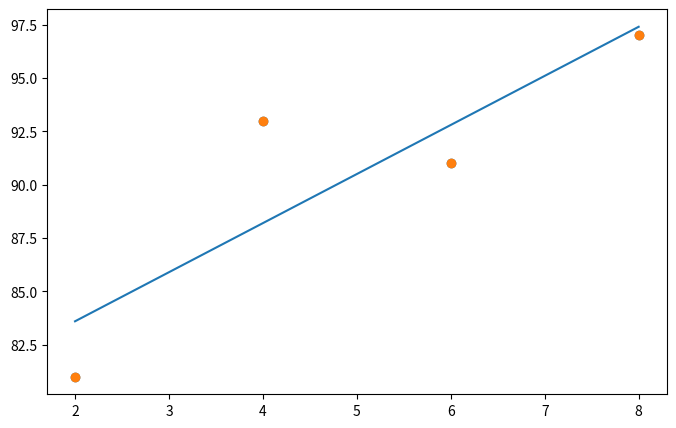

This figure's Python source:
import numpy as np
import pandas as pd
import matplotlib.pyplot as plt

#공부시간 X와 성적 Y의 리스트를 만듭니다.
data = [[2, 81], [4, 93], [6, 91], [8, 97]]
x = [i[0] for i in data]
y = [i[1] for i in data]

#그래프로 나타내 봅니다.
plt.figure(figsize=(8,5))
plt.scatter(x, y)
plt.show()

#리스트로 되어 있는 x와 y값을 넘파이 배열로 바꾸어 줍니다.(인덱스를 주어 하나씩 불러와 계산이 가능해 지도록 하기 위함입니다.)
x_data = np.array(x)
y_data = np.array(y)

# 기울기 a와 절편 b의 값을 초기화 합니다.
a = 0
b = 0

#학습률을 정합니다.
lr = 0.03 

#몇 번 반복될지를 설정합니다.
epochs = 2001 

#경사 하강법을 시작합니다.
for i in range(epochs): # epoch 수 만큼 반복
    y_hat = a * x_data + b  #y를 구하는 식을 세웁니다
    error = y_data - y_hat  #오차를 구하는 식입니다.
    a_diff = -(2/len(x_data)) * sum(x_data * (error)) # 오차함수를 a로 미분한 값입니다. 
    b_diff = -(2/len(x_data)) * sum(error)  # 오차함수를 b로 미분한 값입니다. 
    a = a - lr * a_diff  # 학습률을 곱해 기존의 a값을 업데이트합니다.
    b = b - lr * b_diff  # 학습률을 곱해 기존의 b값을 업데이트합니다.
    if i % 100 == 0:    # 100번 반복될 때마다 현재의 a값, b값을 출력합니다.
        print("epoch=%.f, 기울기=%.04f, 절편=%.04f" % (i, a, b))

# 앞서 구한 기울기와 절편을 이용해 그래프를 그려 봅니다.
y_pred = a * x_data + b
plt.scatter(x, y)
plt.plot([min(x_data), max(x_data)], [min(y_pred), max(y_pred)])
plt.show()

